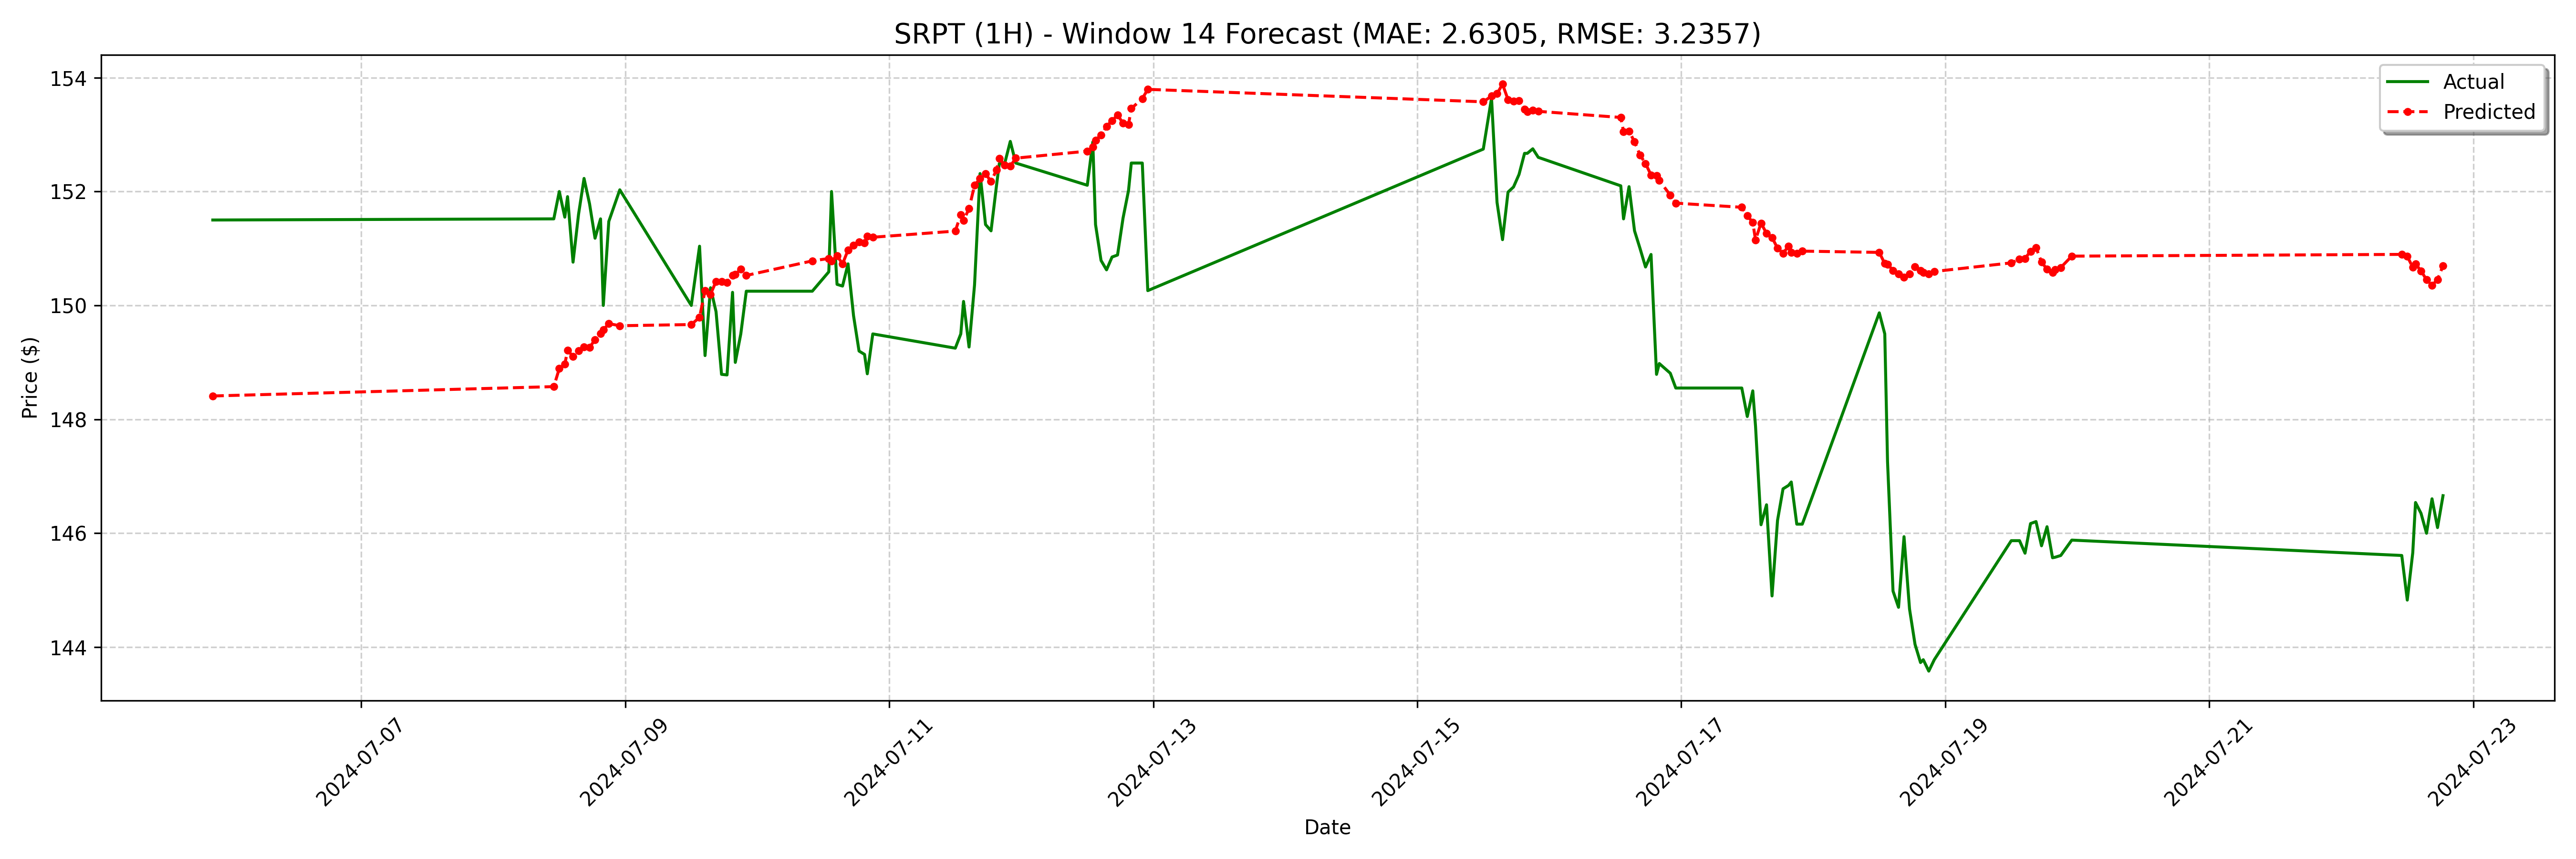

Source data for this figure (header and first rows):
date, actual, forecast
2024-07-05 21:00:00, 151.5, 148.4
2024-07-08 11:00:00, 151.5, 148.6
2024-07-08 12:00:00, 152.0, 148.9
2024-07-08 13:00:00, 151.6, 149
2024-07-08 13:30:00, 151.9, 149.2
2024-07-08 14:30:00, 150.8, 149.1
2024-07-08 15:30:00, 151.6, 149.2
2024-07-08 16:30:00, 152.2, 149.3
2024-07-08 17:30:00, 151.8, 149.3
2024-07-08 18:30:00, 151.2, 149.4
2024-07-08 19:30:00, 151.5, 149.5
2024-07-08 20:00:00, 150.0, 149.6
2024-07-08 21:00:00, 151.5, 149.7
2024-07-08 23:00:00, 152, 149.6
2024-07-09 12:00:00, 150.0, 149.7
2024-07-09 13:30:00, 151, 149.8
2024-07-09 14:30:00, 149.1, 150.3
2024-07-09 15:30:00, 150.3, 150.2
2024-07-09 16:30:00, 149.9, 150.4
2024-07-09 17:30:00, 148.8, 150.4
2024-07-09 18:30:00, 148.8, 150.4
2024-07-09 19:30:00, 150.2, 150.5
2024-07-09 20:00:00, 149.0, 150.5
2024-07-09 21:00:00, 149.5, 150.6
2024-07-09 22:00:00, 150.2, 150.5
2024-07-10 10:00:00, 150.2, 150.8
2024-07-10 13:00:00, 150.6, 150.8
2024-07-10 13:30:00, 152.0, 150.8
2024-07-10 14:30:00, 150.4, 150.9
2024-07-10 15:30:00, 150.3, 150.7
2024-07-10 16:30:00, 150.7, 151
2024-07-10 17:30:00, 149.8, 151.1
2024-07-10 18:30:00, 149.2, 151.1
2024-07-10 19:30:00, 149.1, 151.1
2024-07-10 20:00:00, 148.8, 151.2
2024-07-10 21:00:00, 149.5, 151.2
2024-07-11 12:00:00, 149.2, 151.3
2024-07-11 13:00:00, 149.5, 151.6
2024-07-11 13:30:00, 150.1, 151.5
2024-07-11 14:30:00, 149.3, 151.7
2024-07-11 15:30:00, 150.4, 152.1
2024-07-11 16:30:00, 152.3, 152.2
2024-07-11 17:30:00, 151.4, 152.3
2024-07-11 18:30:00, 151.3, 152.2
2024-07-11 19:30:00, 152.1, 152.4
2024-07-11 20:00:00, 152.5, 152.6
2024-07-11 21:00:00, 152.5, 152.5
2024-07-11 22:00:00, 152.9, 152.4
2024-07-11 23:00:00, 152.5, 152.6
2024-07-12 12:00:00, 152.1, 152.7
2024-07-12 13:00:00, 152.9, 152.8
2024-07-12 13:30:00, 151.4, 152.9
2024-07-12 14:30:00, 150.8, 153
2024-07-12 15:30:00, 150.6, 153.1
2024-07-12 16:30:00, 150.9, 153.2
2024-07-12 17:30:00, 150.9, 153.3
2024-07-12 18:30:00, 151.5, 153.2
2024-07-12 19:30:00, 152, 153.2
2024-07-12 20:00:00, 152.5, 153.5
2024-07-12 22:00:00, 152.5, 153.6
... 68 more rows
